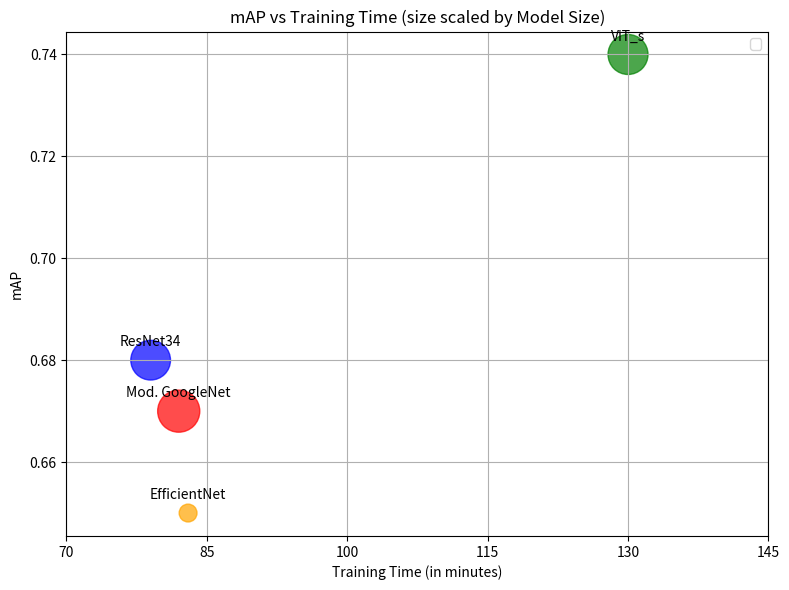

This chart was generated by the following Python code:
import matplotlib.pyplot as plt

mAP_values = [0.67, 0.68, 0.74, 0.65]  # Replace with your recorded mAP values
training_times = [82, 79, 130, 83]  # Replace with your recorded training times
model_sizes = [92, 81.7, 82.9, 16.5]  # Replace with your recorded model sizes
model_names = ['Mod. GoogleNet', 'ResNet34', 'ViT_s', 'EfficientNet']
colors = ['red', 'blue', 'green', 'orange']

# Define a scaling factor for model sizes to adjust point sizes in the plot
scaling_factor = 10  # Adjust this factor for better visualization

# Create a scatter plot
plt.figure(figsize=(8, 6))
scatter = plt.scatter(training_times, mAP_values, s=[size * scaling_factor for size in model_sizes], c=colors, alpha=0.7)

# Set labels and title
plt.xlabel('Training Time (in minutes)')
plt.xticks(range(70, 150, 15))
plt.ylabel('mAP')
plt.title('mAP vs Training Time (size scaled by Model Size)')

# Show grid and display plot
plt.grid(True)

# Add labels for each data point
for i, txt in enumerate(model_names):
    plt.annotate(txt, (training_times[i], mAP_values[i]), textcoords="offset points", xytext=(0, 10), ha='center')

# Add color bar legend
plt.legend(handles=scatter.legend_elements()[0], labels=model_names)

plt.tight_layout()
plt.show()

### CONFUSION MATRIX
# import matplotlib.pyplot as plt
# import numpy as np
#
# # Sample data (replace this with your data)
# data = [[0.710, 0.720, 0.619],
#         [0.674, 0, 0],
#         [0.661, 0.638, 0.640],
#         [0.430, 0, 0]]
#
# # Create a heatmap using imshow with origin at top left
# plt.figure(figsize=(8, 6))
# heatmap = plt.imshow(data, cmap='Greens', interpolation='nearest', origin='upper')
#
# # Add text annotations for each cell
# for i in range(len(data)):
#     for j in range(len(data[0])):
#         plt.text(j, i, f'{data[i][j]:.2f}', ha='center', va='center', color='black')
#
# # Add color bar
# plt.colorbar(heatmap)
#
# # Add labels and title
# plt.xlabel('X-axis')
# plt.ylabel('Y-axis')
# plt.title('Heatmap with Values Displayed (Origin: Top Left)')
#
# # Show the plot
# plt.show()
